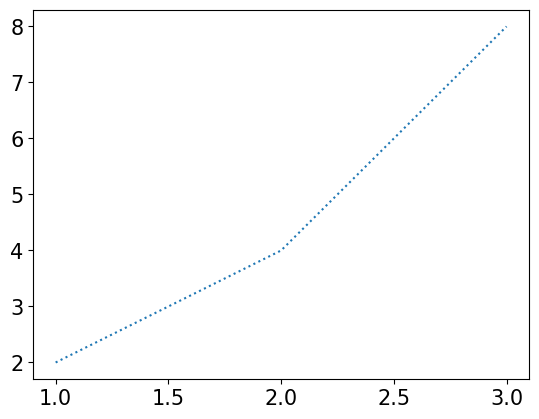

Recreate this plot in Python.
import matplotlib.pyplot as plt
import matplotlib 
matplotlib.rcParams['font.family'] = 'Malgun Gothic' #windows
matplotlib.rcParams['font.size'] = 15  #글자크기 
matplotlib.rcParams['axes.unicode_minus'] = False  #마이너스 글자 깨짐 해결 

# marker 마커 스타일
x=[1,2,3]
y=[2,4,8]

# linewidth 라인 두께를 줌
# plt.plot(x,y,linewidth=2)

# 지점에 'o'표시, 라인은 숨김
# plt.plot(x,y,marker='o',linestyle='None')

# 지점에 v표시, 삼각표시,사이즈를 10 키움.
# plt.plot(x,y,marker='v',markersize=10)
# 지점에 X표시
# plt.plot(x,y,marker='X', markersize=10)
# markeredgecolor는 marker테두리표시, markerfacecolor 색채움
# plt.plot(x,y,marker='X', markersize=10,markeredgecolor='red',markerfacecolor='yellow')

# 라인스타일을 정함.
plt.plot(x,y,linestyle=':')
plt.show()